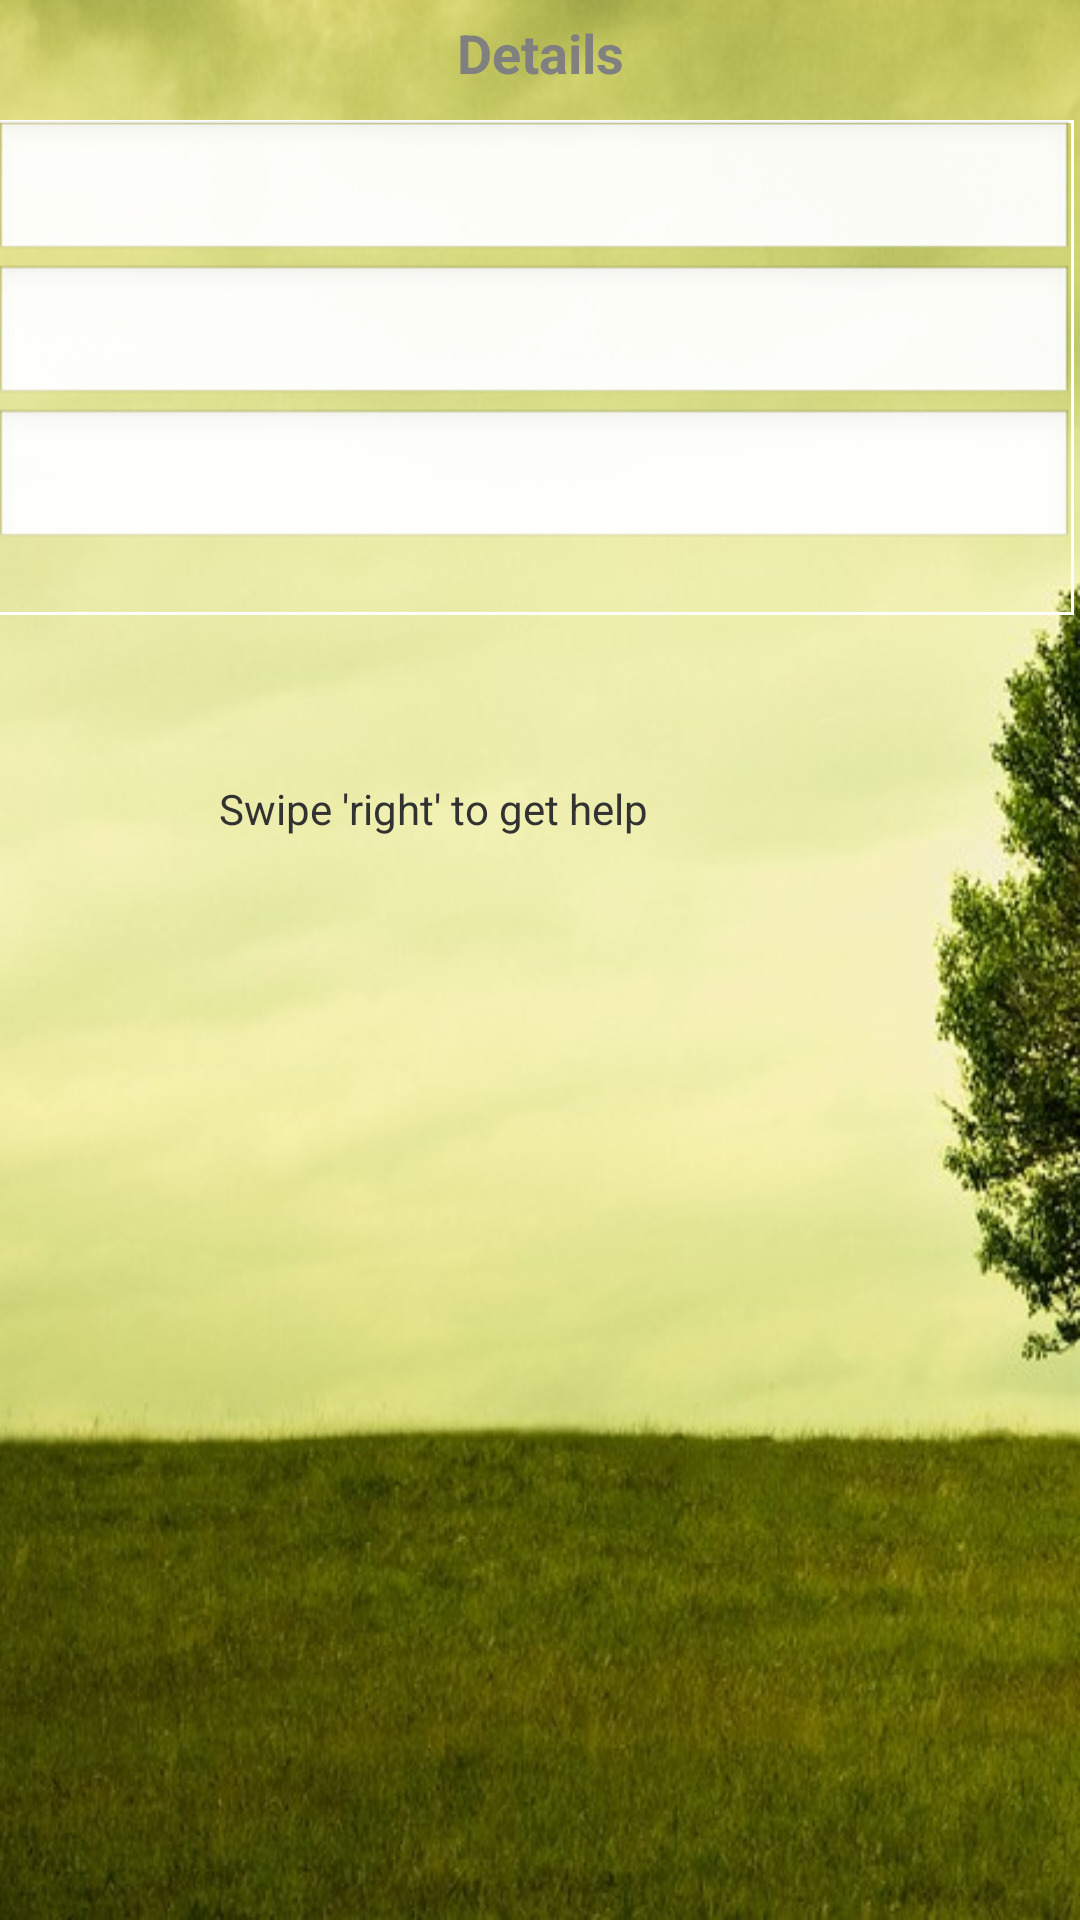

Write the Android layout XML for this screen, with the resource values it uses.
<!-- AndroidManifest.xml: application theme AppTheme -->
<!-- res/layout/simurg_entry_details.xml -->
<?xml version="1.0" encoding="utf-8"?>
<AbsoluteLayout xmlns:android="http://schemas.android.com/apk/res/android"
    android:layout_width="match_parent"
    android:layout_height="match_parent"
    android:background="@drawable/aaa"
    android:scaleType="centerCrop" >

    <LinearLayout
        android:layout_width="match_parent"
        android:layout_height="35dp"
        android:orientation="horizontal" >

        <TextView
            android:id="@+id/d_details"
            android:layout_width="fill_parent"
            android:layout_height="match_parent"
            android:gravity="center"
            android:hint="Details"
            android:textAppearance="?android:attr/textAppearanceMedium"
            android:textStyle="bold" >
        </TextView>
    </LinearLayout>

    <ViewFlipper
        android:id="@+id/flipper"
        android:layout_width="wrap_content"
        android:layout_height="wrap_content" >
    </ViewFlipper>

    <LinearLayout
        android:layout_width="match_parent"
        android:layout_height="165dp"
        android:layout_x="-2dp"
        android:layout_y="40dp"
        android:background="@drawable/custom_layout"
        android:focusableInTouchMode="true"
        android:orientation="vertical" >

        <EditText
            android:id="@+id/d_id"
            android:layout_width="259dp"
            android:layout_height="0dp"
            android:inputType="text"
            android:visibility="gone" >
        </EditText>

        <EditText
            android:id="@+id/d_username"
            android:layout_width="match_parent"
            android:layout_height="wrap_content"
            android:ems="10"
            android:inputType="text" />

        <EditText
            android:id="@+id/d_alias"
            android:layout_width="match_parent"
            android:layout_height="wrap_content"
            android:ems="10"
            android:inputType="text" />

        <EditText
            android:id="@+id/d_pword"
            android:layout_width="match_parent"
            android:layout_height="wrap_content"
            android:ems="10"
            android:inputType="textVisiblePassword" />
    </LinearLayout>

    <ViewFlipper
        android:id="@+id/viewflipper"
        android:layout_width="match_parent"
        android:layout_height="55dp"
        android:layout_x="0dp"
        android:layout_y="260dp" >

        <TextView
            android:layout_width="wrap_content"
            android:layout_height="wrap_content"
            android:layout_marginLeft="73dp"
            android:text="Swipe &apos;right&apos; to get help" />

        <TextView
            android:layout_width="wrap_content"
            android:layout_height="wrap_content"
            android:layout_marginLeft="73dp"
            android:text="Swipe &apos;bottom&apos; to &apos;edit&apos; item" />

        <TextView
            android:layout_width="wrap_content"
            android:layout_height="wrap_content"
            android:layout_marginLeft="73dp"
            android:text="Swipe &apos;top&apos; to &apos;delete&apos; item" />
    </ViewFlipper>

</AbsoluteLayout>
<!-- resources referenced by this layout -->
<resources>
  <!-- drawable aaa: jpg bitmap (drawable, 53920 bytes) -->
  <!-- drawable custom_layout (drawable) -->
  <shape xmlns:android="http://schemas.android.com/apk/res/android"
      android:shape="rectangle" >
  
      <corners
          android:bottomLeftRadius="0dp"
          android:bottomRightRadius="0dp"
          android:radius="2dp"
          android:topRightRadius="0dp" />
  
      <stroke
          android:width="1dp"
          android:color="@android:color/white" />
  
  </shape>
  <style name="AppTheme" parent="AppBaseTheme">
          
      </style>
  <style name="AppBaseTheme" parent="android:Theme.Light">
          
      </style>
</resources>
